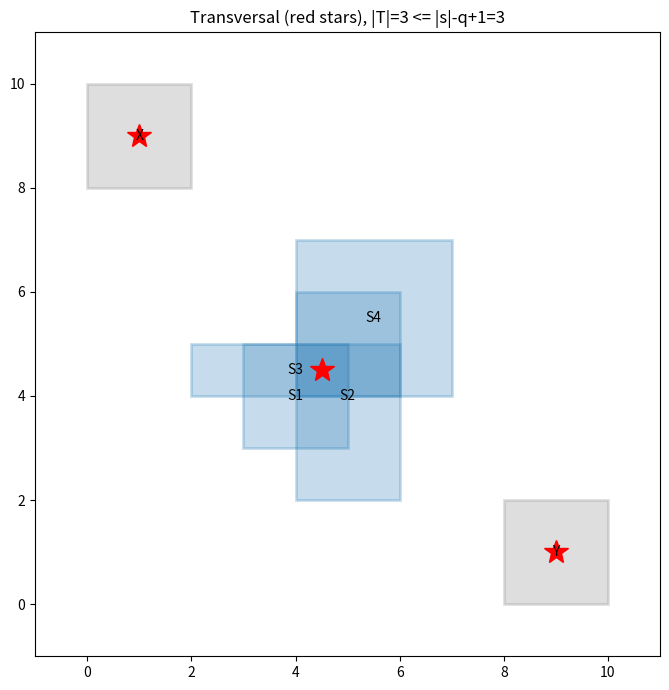

Generate this figure with matplotlib:
"""Visualization: transversal of a family of axis-aligned boxes in the plane,
illustrating the one-shot bound |T| <= |s| - q + 1. Requires matplotlib."""
from itertools import combinations
import matplotlib.pyplot as plt
import matplotlib.patches as patches

# A family of rectangles; the first q all overlap a common region near (5,5).
boxes = {
    "S1": (3, 3, 5, 5), "S2": (4, 2, 6, 6), "S3": (2, 4, 6, 5),
    "S4": (4, 4, 7, 7), "X": (0, 8, 2, 10), "Y": (8, 0, 10, 2),
}  # (x0, y0, x1, y1)


def overlap(bs):
    x0 = max(b[0] for b in bs); y0 = max(b[1] for b in bs)
    x1 = min(b[2] for b in bs); y1 = min(b[3] for b in bs)
    return (x0, y0, x1, y1) if x0 < x1 and y0 < y1 else None


def one_shot(boxes, q):
    keys = list(boxes)
    for B in combinations(keys, q):
        reg = overlap([boxes[i] for i in B])
        if reg:
            t0 = ((reg[0] + reg[2]) / 2, (reg[1] + reg[3]) / 2)
            T = [t0]
            for i in keys:
                if i not in B:
                    b = boxes[i]
                    T.append(((b[0] + b[2]) / 2, (b[1] + b[3]) / 2))
            return T, B
    return None, None


q = 4
T, B = one_shot(boxes, q)
fig, ax = plt.subplots(figsize=(7, 7))
for name, (x0, y0, x1, y1) in boxes.items():
    color = "tab:blue" if name in B else "tab:gray"
    ax.add_patch(patches.Rectangle((x0, y0), x1 - x0, y1 - y0,
                 fill=True, alpha=0.25, edgecolor=color, facecolor=color, lw=2))
    ax.text((x0 + x1) / 2, (x0 + x1) / 2 * 0 + (y0 + y1) / 2, name,
            ha="center", va="center")
for p in T:
    ax.plot(*p, "r*", markersize=18)
ax.set_xlim(-1, 11); ax.set_ylim(-1, 11); ax.set_aspect("equal")
ax.set_title(f"Transversal (red stars), |T|={len(T)} <= |s|-q+1={len(boxes)-q+1}")
plt.tight_layout(); plt.savefig("transversal.png", dpi=120)
print("Saved transversal.png; |T| =", len(T))
